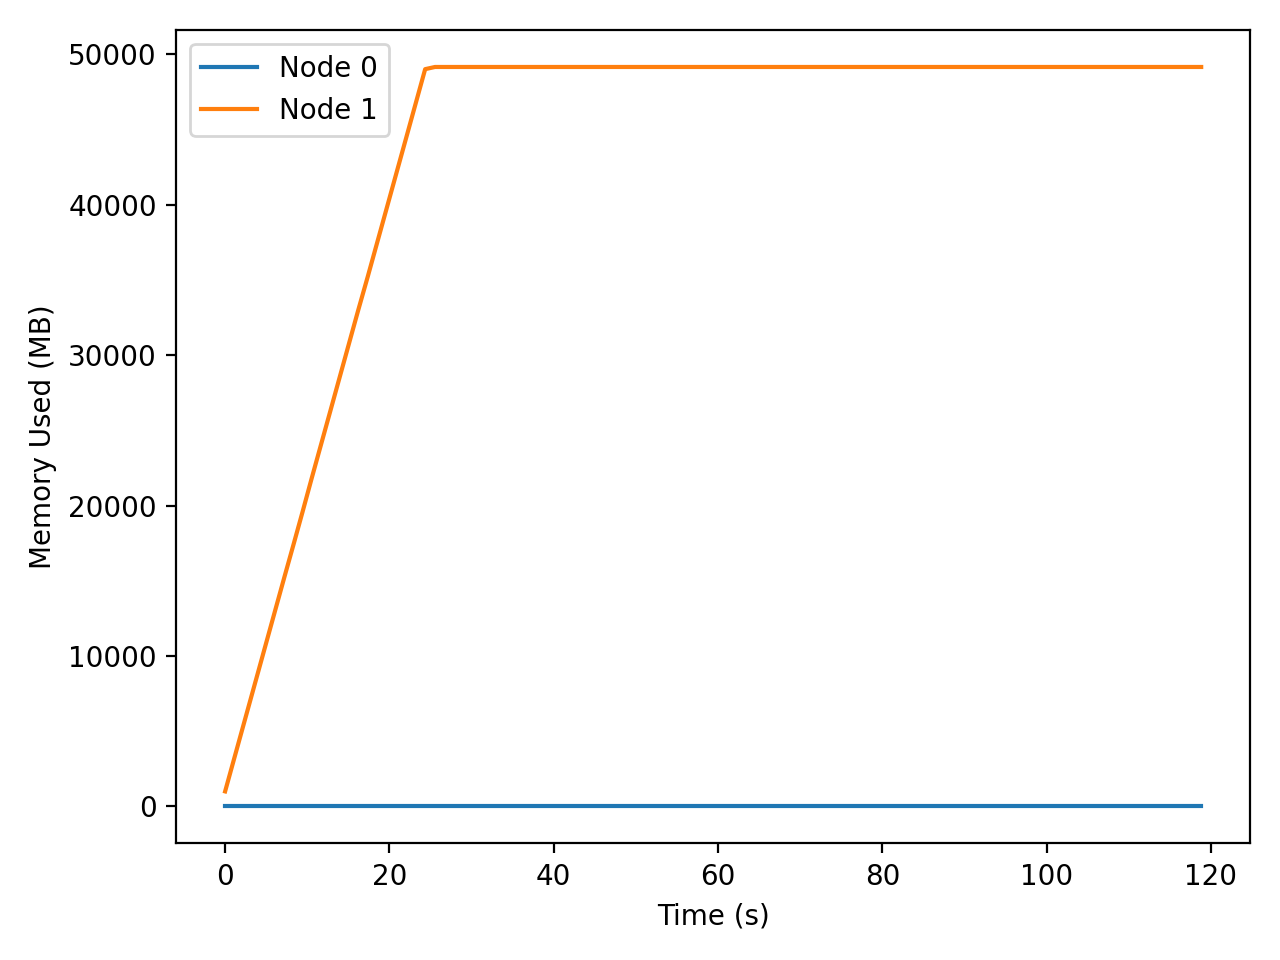

The data file committed next to this chart (first rows):
t_seconds, iso_time, node, private_mb
0.000, 2025-12-16T02:03:03, 0, 1.77
0.000, 2025-12-16T02:03:03, 1, 1003
1.009, 2025-12-16T02:03:04, 0, 1.77
1.009, 2025-12-16T02:03:04, 1, 2998
2.030, 2025-12-16T02:03:05, 0, 1.77
2.030, 2025-12-16T02:03:05, 1, 5012
3.060, 2025-12-16T02:03:06, 0, 1.77
3.060, 2025-12-16T02:03:06, 1, 7044
4.099, 2025-12-16T02:03:07, 0, 1.77
4.099, 2025-12-16T02:03:07, 1, 9096
5.149, 2025-12-16T02:03:08, 0, 1.77
5.149, 2025-12-16T02:03:08, 1, 11167
6.208, 2025-12-16T02:03:09, 0, 1.77
6.208, 2025-12-16T02:03:09, 1, 13259
7.278, 2025-12-16T02:03:10, 0, 1.77
7.278, 2025-12-16T02:03:10, 1, 15370
8.358, 2025-12-16T02:03:11, 0, 1.77
8.358, 2025-12-16T02:03:11, 1, 17473
9.433, 2025-12-16T02:03:12, 0, 1.77
9.433, 2025-12-16T02:03:12, 1, 19595
10.52, 2025-12-16T02:03:13, 0, 1.77
10.52, 2025-12-16T02:03:13, 1, 21772
11.63, 2025-12-16T02:03:14, 0, 1.77
11.63, 2025-12-16T02:03:14, 1, 23968
12.75, 2025-12-16T02:03:16, 0, 1.77
12.75, 2025-12-16T02:03:16, 1, 26180
13.89, 2025-12-16T02:03:17, 0, 1.77
13.89, 2025-12-16T02:03:17, 1, 28419
15.03, 2025-12-16T02:03:18, 0, 1.77
15.03, 2025-12-16T02:03:18, 1, 30679
16.19, 2025-12-16T02:03:19, 0, 1.77
16.19, 2025-12-16T02:03:19, 1, 32958
17.35, 2025-12-16T02:03:20, 0, 1.77
17.35, 2025-12-16T02:03:20, 1, 35199
18.5, 2025-12-16T02:03:21, 0, 1.77
18.5, 2025-12-16T02:03:21, 1, 37456
19.65, 2025-12-16T02:03:23, 0, 1.77
19.65, 2025-12-16T02:03:23, 1, 39728
20.81, 2025-12-16T02:03:24, 0, 1.77
20.81, 2025-12-16T02:03:24, 1, 42022
21.98, 2025-12-16T02:03:25, 0, 1.77
21.98, 2025-12-16T02:03:25, 1, 44331
23.16, 2025-12-16T02:03:26, 0, 1.77
23.16, 2025-12-16T02:03:26, 1, 46659
24.35, 2025-12-16T02:03:27, 0, 1.77
24.35, 2025-12-16T02:03:27, 1, 49008
25.55, 2025-12-16T02:03:28, 0, 1.77
25.55, 2025-12-16T02:03:28, 1, 49152
26.74, 2025-12-16T02:03:30, 0, 1.77
26.74, 2025-12-16T02:03:30, 1, 49152
27.98, 2025-12-16T02:03:31, 0, 1.77
27.98, 2025-12-16T02:03:31, 1, 49152
29.22, 2025-12-16T02:03:32, 0, 1.77
29.22, 2025-12-16T02:03:32, 1, 49152
30.44, 2025-12-16T02:03:33, 0, 1.77
30.44, 2025-12-16T02:03:33, 1, 49152
31.64, 2025-12-16T02:03:35, 0, 1.77
31.64, 2025-12-16T02:03:35, 1, 49152
32.83, 2025-12-16T02:03:36, 0, 1.77
32.83, 2025-12-16T02:03:36, 1, 49152
... 142 more rows
